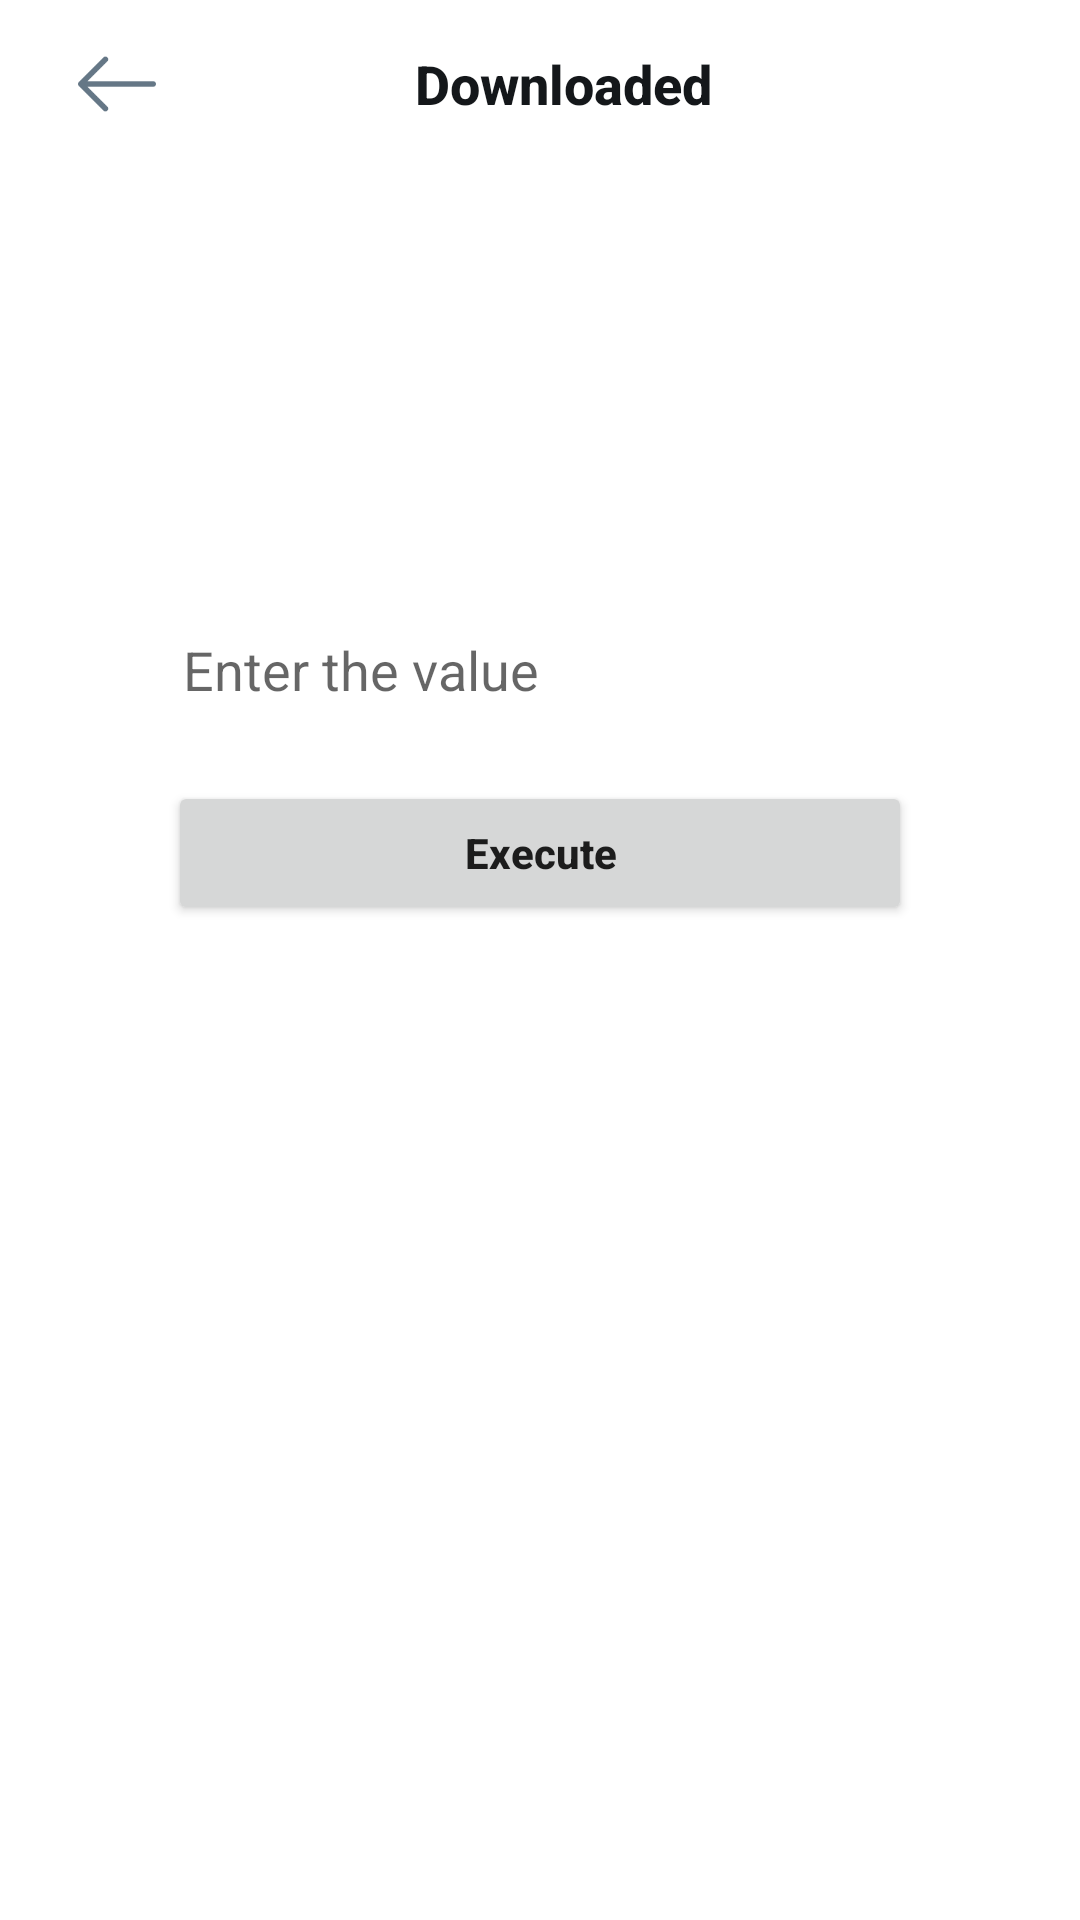

Produce the Android XML layout that renders to this screen, including the resource entries it uses.
<!-- AndroidManifest.xml: application theme AppTheme -->
<!-- res/layout/fragment_downloaded.xml -->
<?xml version="1.0" encoding="utf-8"?>
<RelativeLayout xmlns:android="http://schemas.android.com/apk/res/android"
    android:layout_width="match_parent"
    android:layout_height="match_parent">

    
    <com.google.android.material.appbar.AppBarLayout
        android:id="@+id/notifications_rel1"
        android:layout_width="match_parent"
        android:layout_height="wrap_content"
        android:layout_alignParentTop="true">

        <androidx.appcompat.widget.Toolbar
            android:id="@+id/reviews_tool_bar"
            android:layout_width="match_parent"
            android:layout_height="56sp"
            android:elevation="3sp">

            <RelativeLayout
                android:layout_width="match_parent"
                android:layout_height="match_parent">

                <ImageView
                    android:id="@+id/reviews_back_button"
                    android:layout_width="26sp"
                    android:layout_height="26sp"
                    android:layout_alignParentStart="true"
                    android:layout_alignParentLeft="true"
                    android:layout_centerVertical="true"
                    android:layout_marginStart="10sp"
                    android:layout_marginLeft="10sp"
                    android:src="@drawable/ic_back" />

                <TextView
                    android:layout_width="wrap_content"
                    android:layout_height="wrap_content"
                    android:layout_centerInParent="true"
                    android:fontFamily="sans-serif-medium"
                    android:text="Downloaded"
                    android:textAppearance="@style/TextAppearance.AppCompat.Medium"
                    android:textColor="@color/black"
                    android:textStyle="bold" />


            </RelativeLayout>

        </androidx.appcompat.widget.Toolbar>


    </com.google.android.material.appbar.AppBarLayout>

    <RelativeLayout
        android:layout_width="match_parent"
        android:layout_height="match_parent"
        android:layout_below="@id/notifications_rel1">

        <EditText
            android:id="@+id/value_input"
            android:layout_width="match_parent"
            android:layout_height="wrap_content"
            android:layout_marginTop="150sp"
            android:layout_marginStart="56sp"
            android:layout_marginEnd="56sp"
            android:background="@null"
            android:hint="Enter the value"
            android:padding="5sp"
            android:textAppearance="@style/TextAppearance.AppCompat.Medium"

            />

        <Button
            android:id="@+id/execute_button"
            android:layout_width="match_parent"
            android:layout_height="wrap_content"
            android:layout_marginStart="56sp"
            android:layout_marginEnd="56sp"
            android:layout_below="@id/value_input"
            android:layout_marginTop="20sp"
            android:text="Execute"
            android:textStyle="bold"
            android:textAllCaps="false"
            />

        <TextView
            android:id="@+id/display_results"
            android:layout_below="@id/execute_button"
            android:layout_width="match_parent"
            android:layout_height="wrap_content"
            android:layout_marginStart="56sp"
            android:layout_marginEnd="56sp"
            android:layout_marginTop="50sp"
            android:textColor="@color/black"
            android:textAlignment="center"
            android:textSize="30sp"
            />

    </RelativeLayout>

</RelativeLayout>
<!-- resources referenced by this layout -->
<resources>
  <color name="black">#14171A</color>
  <!-- drawable ic_back: png bitmap (drawable, 2224 bytes) -->
  <style name="AppTheme" parent="Theme.MaterialComponents.Light.NoActionBar">
          
          <item name="colorPrimary">@color/white</item>
          <item name="colorPrimaryDark">@color/white</item>
          <item name="colorAccent">@color/darkGray</item>
  
          <item name="android:windowLightStatusBar" tools:targetApi="m">true</item>
          <item name="android:windowLightNavigationBar" tools:targetApi="o_mr1">true</item>
          <item name="android:navigationBarColor" tools:targetApi="lollipop">@color/white</item>
  
          <item name="android:windowAnimationStyle">@style/dialogAnimation</item>
      </style>
  <color name="white">#ffffff</color>
  <color name="darkGray">#657786</color>
  <style name="dialogAnimation">
          <item name="android:windowEnterAnimation">@anim/fragment_fade_enter</item>
          <item name="android:windowExitAnimation">@anim/fragment_fade_exit</item>
      </style>
</resources>
